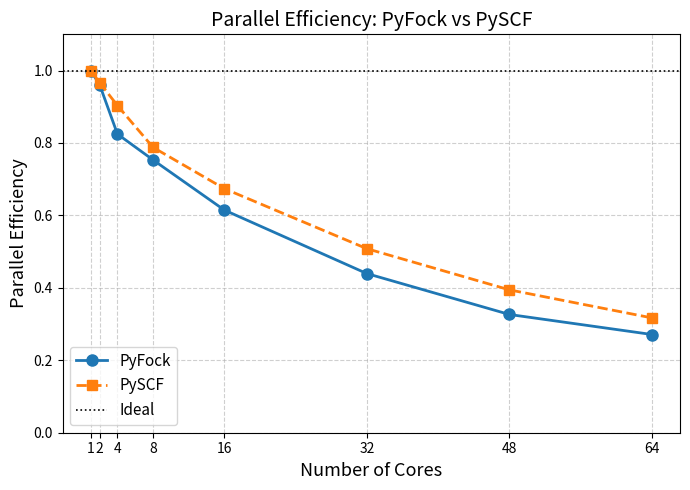

Here is the Python script that generated this plot:
#!/usr/bin/env python3
"""
Parallel efficiency plot for PyFock and PySCF.
"""

import numpy as np
import matplotlib.pyplot as plt

# Raw data
cores = np.array([1, 2, 4, 8, 16, 32, 48, 64])
time_pyfock = np.array([8265.656, 4300.769, 2505.805, 1371.796,
                        840.332, 587.816, 527.458, 476.245])
time_pyscf  = np.array([15698.977, 8119.609, 4344.811, 2490.722,
                        1455.911, 965.482, 829.167, 773.742])

# Choose max number of cores to display
max_cores = 64  # change this value to 32, 16, etc.
mask = cores <= max_cores

cores = cores[mask]
time_pyfock = time_pyfock[mask]
time_pyscf = time_pyscf[mask]

# Efficiency calculation
eta_pyfock = time_pyfock[0] / (cores * time_pyfock)
eta_pyscf  = time_pyscf[0]  / (cores * time_pyscf)

# Plot
plt.figure(figsize=(7, 5))
plt.plot(cores, eta_pyfock, 'o-', linewidth=2, markersize=8, label="PyFock")
plt.plot(cores, eta_pyscf, 's--', linewidth=2, markersize=7, label="PySCF")

plt.axhline(1.0, color='k', linestyle=':', linewidth=1.2, label="Ideal")

plt.xlabel("Number of Cores", fontsize=13)
plt.ylabel("Parallel Efficiency", fontsize=13)
plt.title("Parallel Efficiency: PyFock vs PySCF", fontsize=14)
plt.xticks(cores, cores)
plt.ylim(0, 1.1)
plt.grid(True, ls="--", alpha=0.6)
plt.legend(fontsize=11)
plt.tight_layout()
plt.show()
